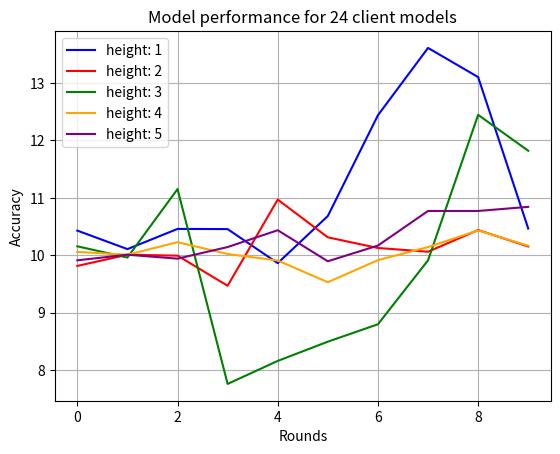

Write the Python code that produced this figure. (Note: this script raises an exception after producing the figure.)
import matplotlib.pyplot as plt
import os
import json

def plot_loss_curves(height_1, height_2, height_3, height_4, height_5):
    rounds = range(len(height_1))
    n_models = 24

    fig, ax = plt.subplots()
    ax.plot(rounds, height_1, color="blue", label="height: 1")
    ax.plot(rounds, height_2, color="red", label="height: 2")
    ax.plot(rounds, height_3, color="green", label="height: 3")
    ax.plot(rounds, height_4, color="orange", label="height: 4")
    ax.plot(rounds, height_5, color="purple", label="height: 5")
    ax.set_title(f"Model performance for {n_models} client models")
    ax.set_xlabel("Rounds")
    ax.set_ylabel("Accuracy")
    ax.legend()
    ax.grid()

    filename = os.path.join(
        os.getcwd(),
        "FM_results/HierarchicalBranchingFactor"
        + "_clientmodels_"
        + str(n_models)
        + ".png",
    )

    if filename:
        fig.savefig(fname=filename)
    else:
        plt.show()



height_1 = [10.4296875, 10.107421875, 10.458984375, 10.455729166666666, 9.86328125, 10.68359375, 12.438151041666666, 13.610026041666666, 13.102213541666666, 10.465494791666666]
height_2 = [9.814453125, 10.009765625, 9.993489583333334, 9.469401041666666, 10.970052083333334, 10.3125, 10.126953125, 10.061848958333334, 10.439453125, 10.152994791666666]
height_3 = [10.15625, 9.9609375, 11.15234375, 7.760416666666667, 8.160807291666666, 8.49609375, 8.798828125, 9.912109375, 12.444661458333334, 11.819661458333334]
height_4 = [10.05859375, 10.009765625, 10.227864583333334, 10.022786458333334, 9.908854166666666, 9.53125, 9.915364583333334, 10.143229166666666, 10.432942708333334, 10.166015625]
height_5 = [9.912109375, 10.009765625, 9.94140625, 10.143229166666666, 10.436197916666666, 9.895833333333334, 10.169270833333334, 10.771484375, 10.771484375, 10.843098958333334]

plot_loss_curves(height_1=height_1, height_2=height_2, height_3=height_3, height_4=height_4, height_5=height_5)
